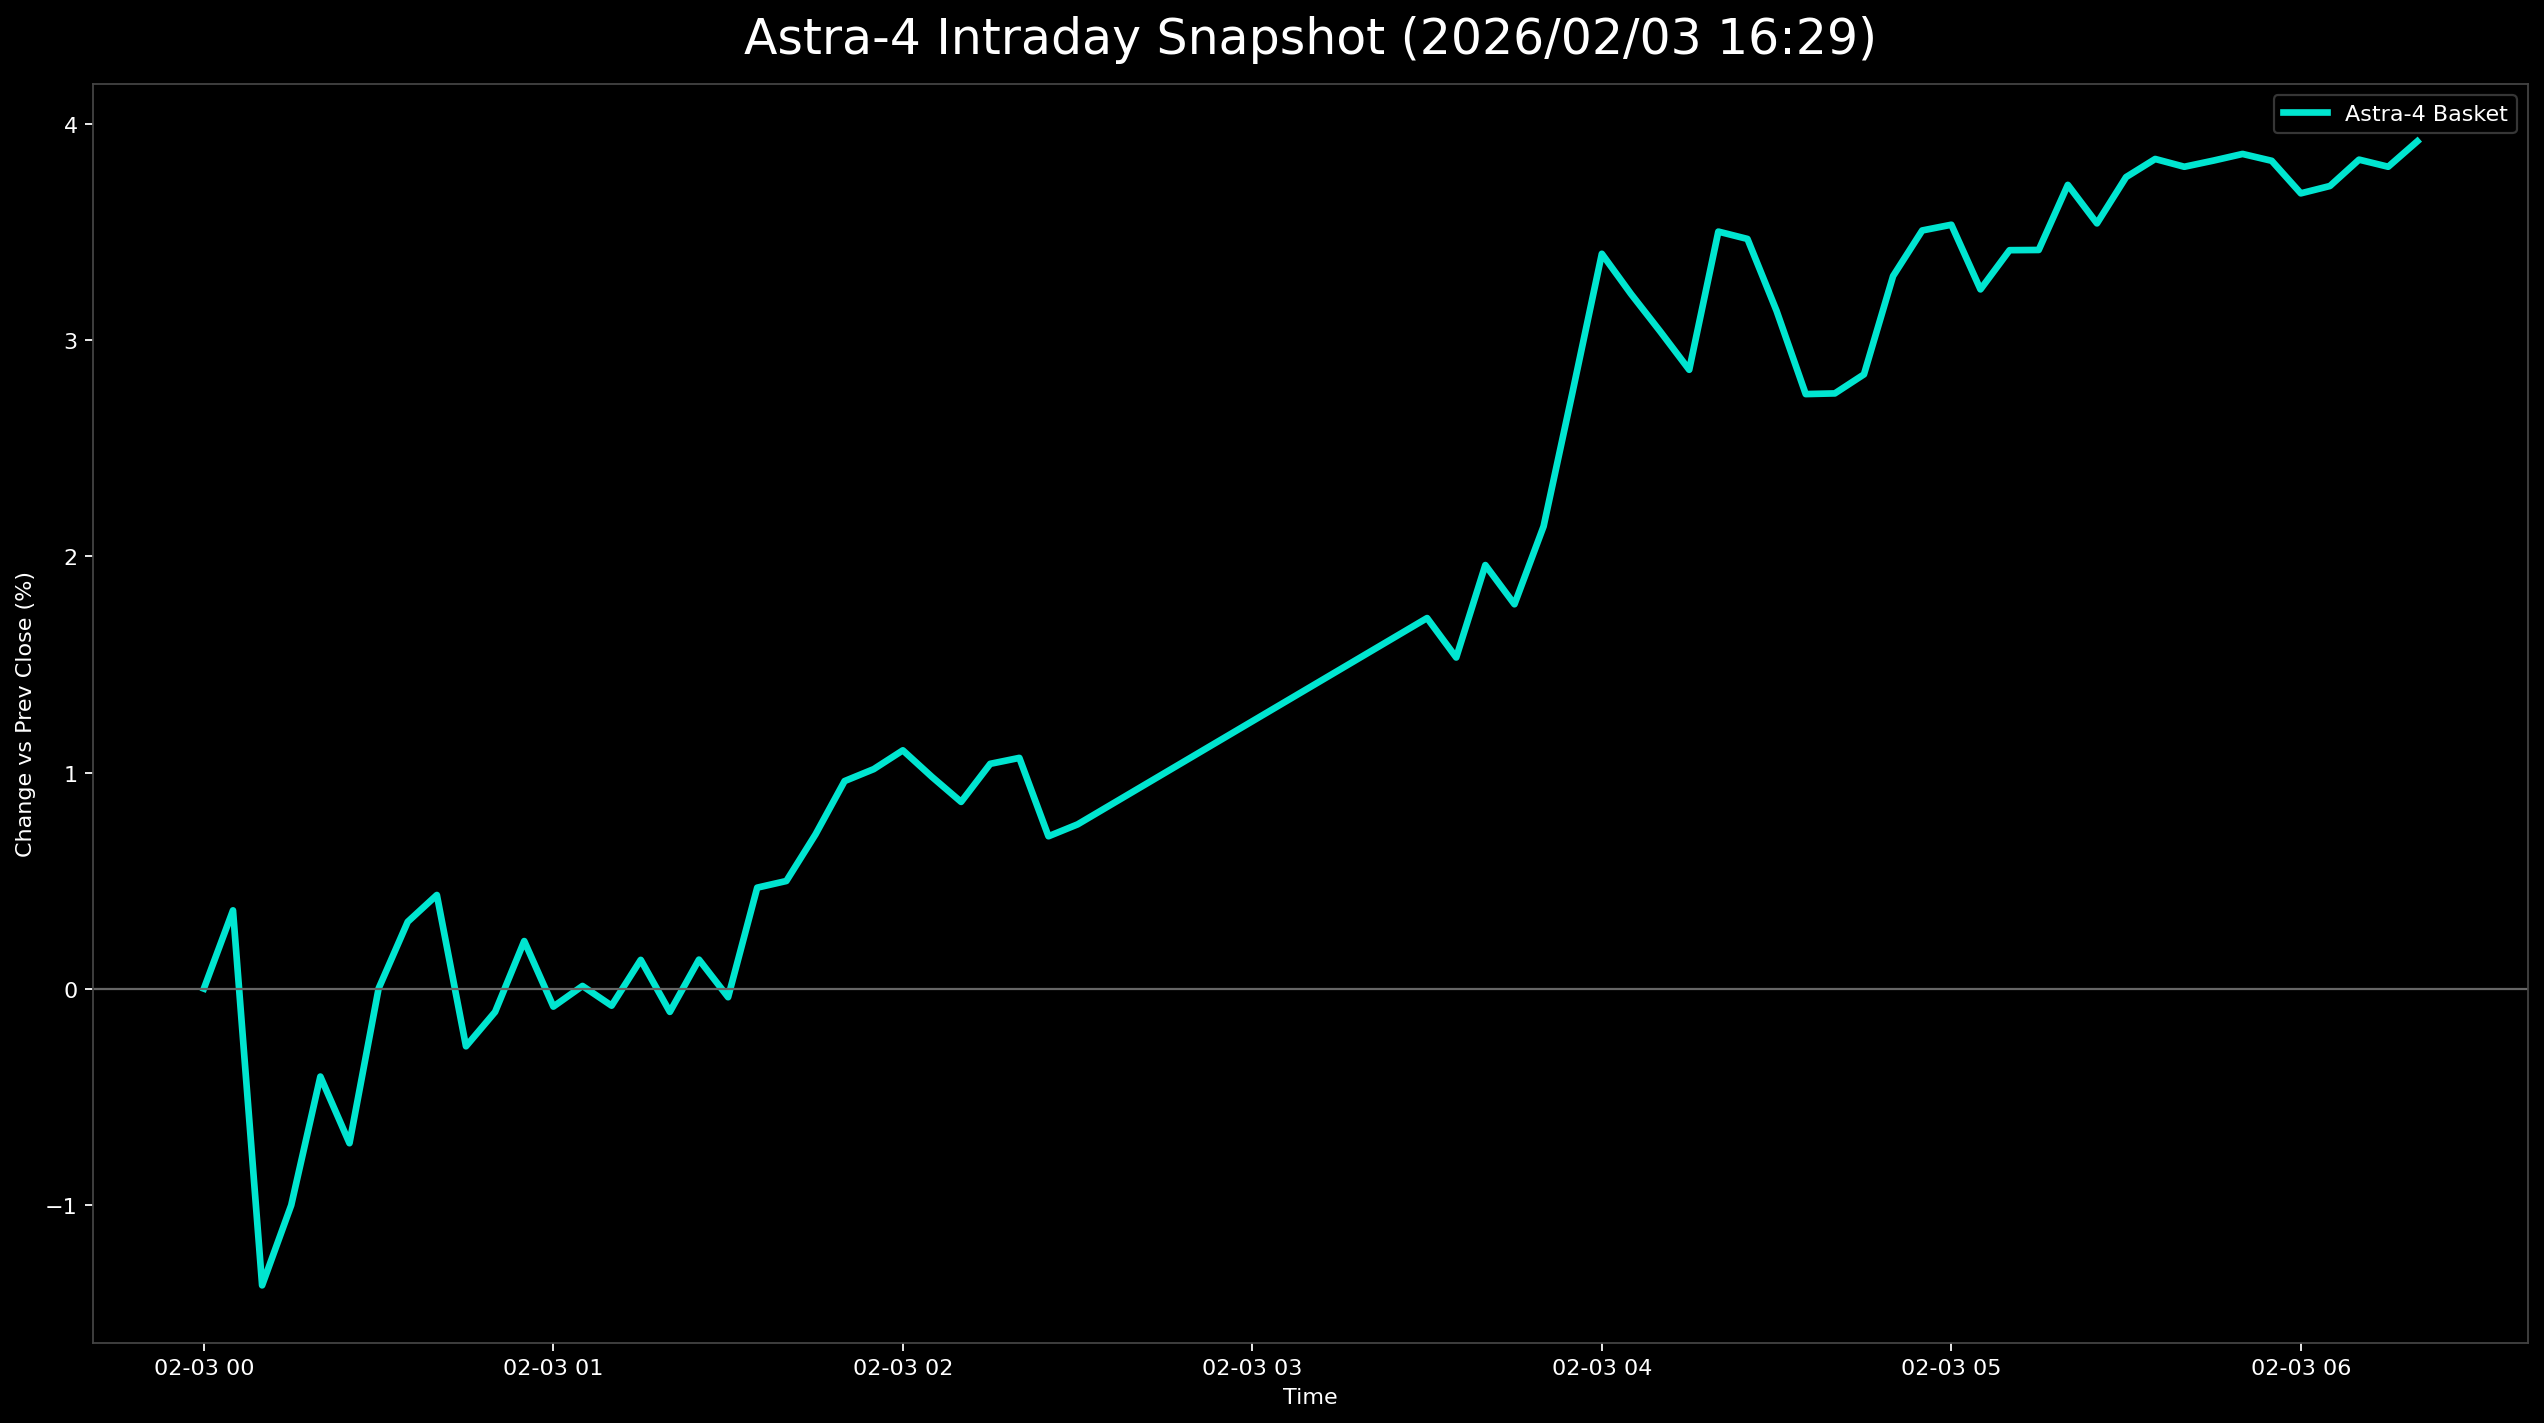

Data behind this chart, as committed beside it:
日時, 9348.T, 402A.T, 186A.T, Astra4_mean
2026-02-03 00:00:00+00:00, 0.0, , , 0.0
2026-02-03 00:05:00+00:00, 0.01203, 0.01452, -0.01568, 0.003621
2026-02-03 00:10:00+00:00, -0.003436, -0.00363, -0.03413, -0.01373
2026-02-03 00:15:00+00:00, -0.005155, 0.0, -0.02491, -0.01002
2026-02-03 00:20:00+00:00, 0.001718, 0.005445, -0.01937, -0.00407
2026-02-03 00:25:00+00:00, 0.001718, 0.00726, -0.03044, -0.007155
2026-02-03 00:30:00+00:00, 0.008591, 0.01633, -0.02491, 5.751502872075598e-06
2026-02-03 00:35:00+00:00, 0.006873, 0.02178, -0.01937, 0.003093
2026-02-03 00:40:00+00:00, 0.006873, 0.01996, -0.01384, 0.004333
2026-02-03 00:45:00+00:00, 0.006873, 0.00726, -0.02214, -0.002669
2026-02-03 00:50:00+00:00, 0.003436, 0.0127, -0.01937, -0.001077
2026-02-03 00:55:00+00:00, 0.006873, 0.01633, -0.01661, 0.002201
2026-02-03 01:00:00+00:00, 0.005155, 0.01633, -0.02399, -0.0008322
2026-02-03 01:05:00+00:00, 0.003436, 0.01815, -0.02122, 0.0001225
2026-02-03 01:10:00+00:00, 0.003436, 0.01633, -0.02214, -0.00079
2026-02-03 01:15:00+00:00, 0.005155, 0.01452, -0.01568, 0.00133
2026-02-03 01:20:00+00:00, 0.003436, 0.0127, -0.01937, -0.001077
2026-02-03 01:25:00+00:00, 0.003436, 0.01996, -0.01937, 0.001342
2026-02-03 01:30:00+00:00, 0.0, 0.01633, -0.01753, -0.0003979
2026-02-03 01:35:00+00:00, 0.005155, 0.02178, -0.01292, 0.004673
2026-02-03 01:40:00+00:00, 0.005155, 0.02178, -0.01199, 0.00498
2026-02-03 01:45:00+00:00, 0.003436, 0.02904, -0.01107, 0.007135
2026-02-03 01:50:00+00:00, 0.003436, 0.02722, -0.001845, 0.009605
2026-02-03 01:55:00+00:00, 0.005155, 0.03085, -0.005535, 0.01016
2026-02-03 02:00:00+00:00, 0.006873, 0.03267, -0.006458, 0.01103
2026-02-03 02:05:00+00:00, 0.006873, 0.03267, -0.01015, 0.009798
2026-02-03 02:10:00+00:00, 0.003436, 0.03448, -0.01199, 0.008642
2026-02-03 02:15:00+00:00, 0.006873, 0.03448, -0.01015, 0.0104
2026-02-03 02:20:00+00:00, 0.008591, 0.03267, -0.009225, 0.01068
2026-02-03 02:25:00+00:00, 0.006873, 0.02904, -0.01476, 0.00705
2026-02-03 02:30:00+00:00, , 0.02904, -0.01384, 0.0076
2026-02-03 03:30:00+00:00, 0.0189, 0.03993, -0.00738, 0.01715
2026-02-03 03:35:00+00:00, 0.0189, 0.0363, -0.009225, 0.01532
2026-02-03 03:40:00+00:00, 0.01718, 0.049, -0.00738, 0.0196
2026-02-03 03:45:00+00:00, 0.01718, 0.04356, -0.00738, 0.01779
2026-02-03 03:50:00+00:00, 0.0189, 0.05082, -0.005535, 0.02139
2026-02-03 03:55:00+00:00, 0.02577, 0.05808, -0.0009225, 0.02764
2026-02-03 04:00:00+00:00, 0.02749, 0.06715, 0.00738, 0.03401
2026-02-03 04:05:00+00:00, 0.02921, 0.06171, 0.005535, 0.03215
2026-02-03 04:10:00+00:00, 0.02405, 0.06352, 0.00369, 0.03042
2026-02-03 04:15:00+00:00, 0.02234, 0.05989, 0.00369, 0.02864
2026-02-03 04:20:00+00:00, 0.02405, 0.06352, 0.01753, 0.03503
2026-02-03 04:25:00+00:00, 0.02577, 0.06171, 0.01661, 0.03469
2026-02-03 04:30:00+00:00, 0.02405, 0.05989, 0.01015, 0.03136
2026-02-03 04:35:00+00:00, 0.0189, 0.05626, 0.00738, 0.02751
2026-02-03 04:40:00+00:00, 0.01718, 0.05808, 0.00738, 0.02755
2026-02-03 04:45:00+00:00, 0.0189, 0.05808, 0.008303, 0.02843
2026-02-03 04:50:00+00:00, 0.02062, 0.06171, 0.01661, 0.03298
2026-02-03 04:55:00+00:00, 0.02234, 0.06171, 0.02122, 0.03509
2026-02-03 05:00:00+00:00, 0.02405, 0.06171, 0.0203, 0.03535
2026-02-03 05:05:00+00:00, 0.02234, 0.05445, 0.0203, 0.03236
2026-02-03 05:10:00+00:00, 0.02234, 0.05989, 0.0203, 0.03417
2026-02-03 05:15:00+00:00, 0.02234, 0.05808, 0.02214, 0.03418
2026-02-03 05:20:00+00:00, 0.02405, 0.06171, 0.02583, 0.0372
2026-02-03 05:25:00+00:00, 0.02234, 0.05808, 0.02583, 0.03541
2026-02-03 05:30:00+00:00, 0.02234, 0.05989, 0.03044, 0.03756
2026-02-03 05:35:00+00:00, 0.02577, 0.05989, 0.02952, 0.03839
2026-02-03 05:40:00+00:00, 0.02749, 0.06171, 0.02491, 0.03804
2026-02-03 05:45:00+00:00, 0.02921, 0.05808, 0.02768, 0.03832
2026-02-03 05:50:00+00:00, 0.02921, 0.05808, 0.0286, 0.03863
... 6 more rows
